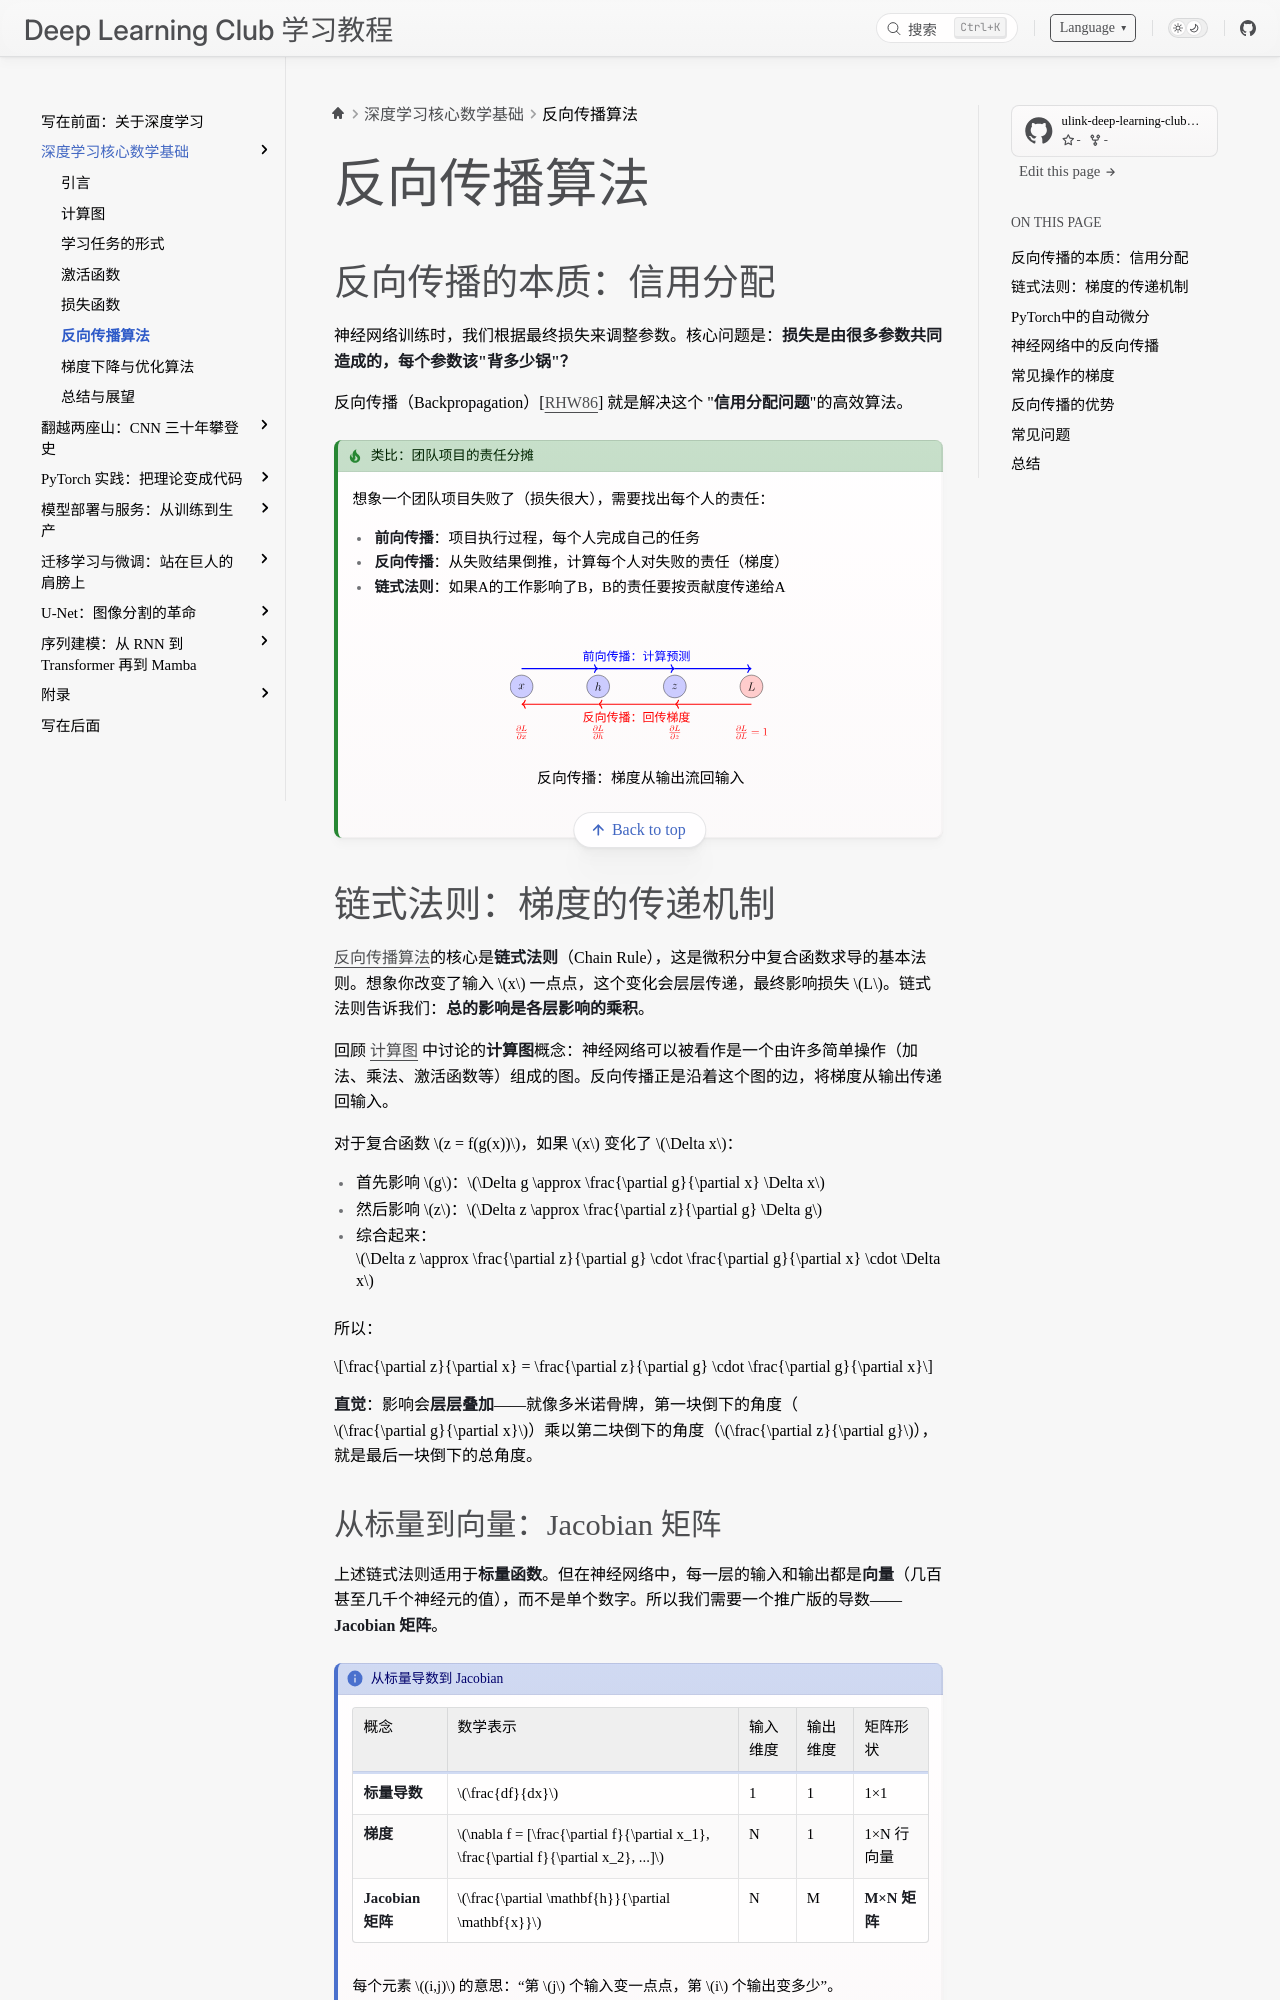

repository: ulink-deep-learning-club/ulink-deeplearningclub-handouts · page: math-fundamentals/back-propagation.html · generator: sphinx

(back-propagation)=

# 反向传播算法

## 反向传播的本质：信用分配

神经网络训练时，我们根据最终损失来调整参数。核心问题是：**损失是由很多参数共同造成的，每个参数该"背多少锅"？**

反向传播（Backpropagation）{cite}`rumelhart1986learning` 就是解决这个 "**信用分配问题**"的高效算法。

```{admonition} 类比：团队项目的责任分摊
:class: tip

想象一个团队项目失败了（损失很大），需要找出每个人的责任：

- **前向传播**：项目执行过程，每个人完成自己的任务
- **反向传播**：从失败结果倒推，计算每个人对失败的责任（梯度）
- **链式法则**：如果A的工作影响了B，B的责任要按贡献度传递给A

~~~{tikz} 反向传播：梯度从输出流回输入
\begin{tikzpicture}[scale=0.9]
    % 前向传播箭头（蓝色）
    \draw[->, blue, very thick] (0, 3.2) -- (3, 3.2);
    \draw[->, blue, very thick] (3, 3.2) -- (6, 3.2);
    \draw[->, blue, very thick] (6, 3.2) -- (9, 3.2);
    \node[blue] at (4.5, 3.7) {\localizedlabel{前向传播：计算预测}{Forward propagation: compute predictions}};
    
    % 反向传播箭头（红色）
    \draw[->, red, very thick] (9, 1.8) -- (6, 1.8);
    \draw[->, red, very thick] (6, 1.8) -- (3, 1.8);
    \draw[->, red, very thick] (3, 1.8) -- (0, 1.8);
    \node[red] at (4.5, 1.3) {\localizedlabel{反向传播：回传梯度}{Backpropagation: propagate gradients}};
    
    % 节点
    \node[circle, draw, fill=blue!20, minimum size=0.8cm] at (0, 2.5) {$x$};
    \node[circle, draw, fill=blue!20, minimum size=0.8cm] at (3, 2.5) {$h$};
    \node[circle, draw, fill=blue!20, minimum size=0.8cm] at (6, 2.5) {$z$};
    \node[circle, draw, fill=red!20, minimum size=0.8cm] at (9, 2.5) {$L$};
    
    % 梯度标注
    \node[red, font=\small] at (9, 0.7) {$\frac{\partial L}{\partial L}=1$};
    \node[red, font=\small] at (6, 0.7) {$\frac{\partial L}{\partial z}$};
    \node[red, font=\small] at (3, 0.7) {$\frac{\partial L}{\partial h}$};
    \node[red, font=\small] at (0, 0.7) {$\frac{\partial L}{\partial x}$};
\end{tikzpicture}
~~~
```
